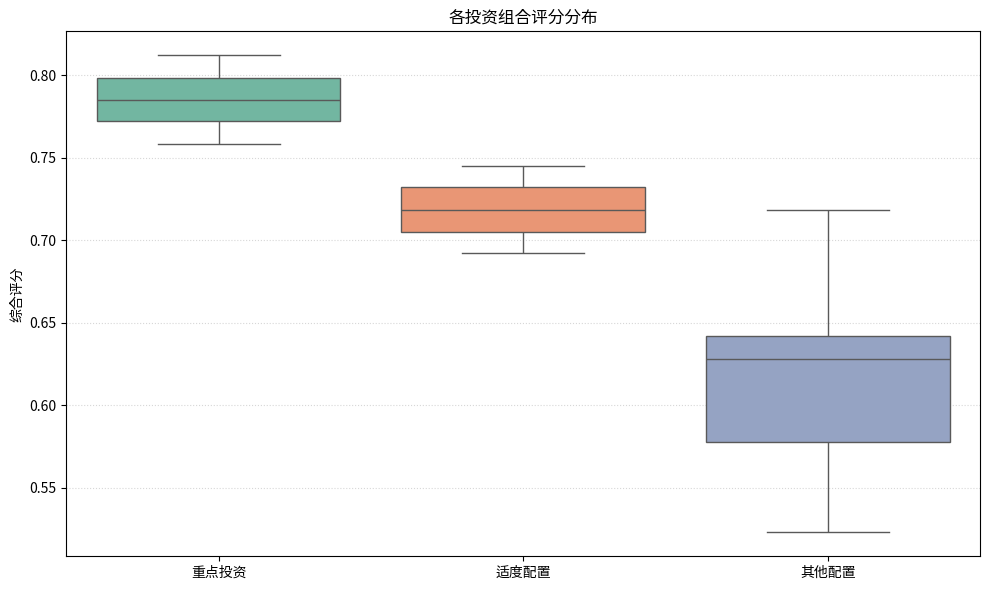
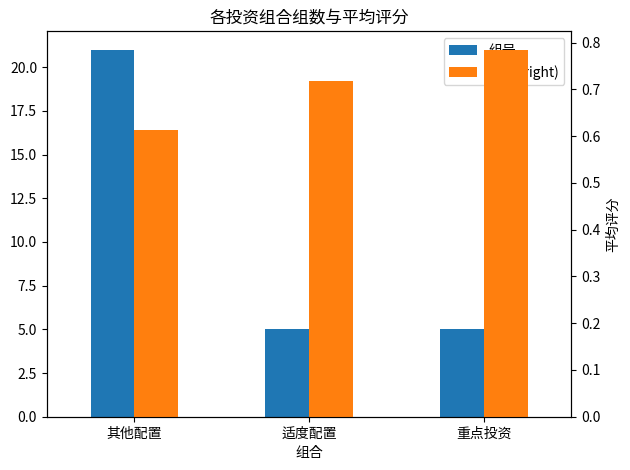
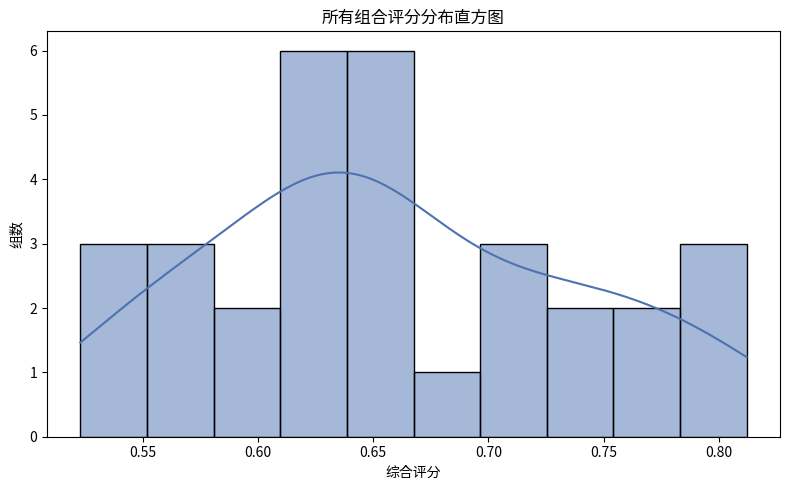

Python code for these plots, in order:
import matplotlib.pyplot as plt # pyright: ignore[reportMissingModuleSource]
import pandas as pd # pyright: ignore[reportMissingModuleSource]
import seaborn as sns # pyright: ignore[reportMissingModuleSource]

# 投资组合数据（与《投资组合配置表.md》一致）
portfolio_data = [
    # 重点投资组合
    {"组合": "重点投资", "组号": 7, "红球": "3,9,15,21,27,33", "蓝球": 3, "评分": 0.812, "评级": 5},
    {"组合": "重点投资", "组号": 23, "红球": "3,9,15,21,27,33", "蓝球": 3, "评分": 0.798, "评级": 4},
    {"组合": "重点投资", "组号": 9, "红球": "8,13,18,23,28,33", "蓝球": 13, "评分": 0.785, "评级": 4},
    {"组合": "重点投资", "组号": 17, "红球": "2,9,15,23,28,33", "蓝球": 7, "评分": 0.772, "评级": 4},
    {"组合": "重点投资", "组号": 4, "红球": "4,9,14,19,24,29", "蓝球": 9, "评分": 0.758, "评级": 3},
    # 适度配置组合
    {"组合": "适度配置", "组号": 3, "红球": "2,7,12,17,22,27", "蓝球": 12, "评分": 0.745, "评级": 3},
    {"组合": "适度配置", "组号": 27, "红球": "7,13,19,20,26,32", "蓝球": 7, "评分": 0.732, "评级": 3},
    {"组合": "适度配置", "组号": 1, "红球": "3,8,13,18,23,28", "蓝球": 8, "评分": 0.718, "评级": 3},
    {"组合": "适度配置", "组号": 8, "红球": "6,11,16,21,26,31", "蓝球": 11, "评分": 0.705, "评级": 3},
    {"组合": "适度配置", "组号": 12, "红球": "4,9,14,19,24,29", "蓝球": 5, "评分": 0.692, "评级": 3},
    # 其他配置组合（只展示部分，完整可扩展）
    {"组合": "其他配置", "组号": 2, "红球": "5,10,15,20,25,30", "蓝球": 10, "评分": 0.635, "评级": 3},
    {"组合": "其他配置", "组号": 5, "红球": "1,6,11,16,21,26", "蓝球": 16, "评分": 0.625, "评级": 2},
    {"组合": "其他配置", "组号": 6, "红球": "7,12,17,22,27,32", "蓝球": 7, "评分": 0.642, "评级": 3},
    {"组合": "其他配置", "组号": 10, "红球": "4,10,16,22,28,31", "蓝球": 4, "评分": 0.658, "评级": 3},
    {"组合": "其他配置", "组号": 11, "红球": "5,10,15,20,25,30", "蓝球": 10, "评分": 0.635, "评级": 3},
    {"组合": "其他配置", "组号": 13, "红球": "6,11,16,21,26,31", "蓝球": 15, "评分": 0.628, "评级": 2},
    {"组合": "其他配置", "组号": 14, "红球": "3,8,13,18,23,28", "蓝球": 8, "评分": 0.718, "评级": 3},
    {"组合": "其他配置", "组号": 15, "红球": "7,12,17,22,27,32", "蓝球": 12, "评分": 0.642, "评级": 3},
    {"组合": "其他配置", "组号": 16, "红球": "1,8,14,20,26,32", "蓝球": 9, "评分": 0.615, "评级": 2},
    {"组合": "其他配置", "组号": 18, "红球": "5,11,18,24,29,33", "蓝球": 11, "评分": 0.598, "评级": 2},
    {"组合": "其他配置", "组号": 19, "红球": "4,10,16,22,28,31", "蓝球": 6, "评分": 0.658, "评级": 3},
    {"组合": "其他配置", "组号": 20, "红球": "3,11,17,25,29,31", "蓝球": 14, "评分": 0.585, "评级": 2},
    {"组合": "其他配置", "组号": 21, "红球": "1,7,13,19,25,31", "蓝球": 1, "评分": 0.542, "评级": 2},
    {"组合": "其他配置", "组号": 22, "红球": "2,8,14,20,26,32", "蓝球": 2, "评分": 0.555, "评级": 2},
    {"组合": "其他配置", "组号": 24, "红球": "4,10,16,22,28,29", "蓝球": 4, "评分": 0.658, "评级": 3},
    {"组合": "其他配置", "组号": 25, "红球": "5,11,17,23,24,30", "蓝球": 5, "评分": 0.568, "评级": 2},
    {"组合": "其他配置", "组号": 26, "红球": "6,12,18,19,25,31", "蓝球": 6, "评分": 0.578, "评级": 2},
    {"组合": "其他配置", "组号": 28, "红球": "8,14,20,21,27,33", "蓝球": 8, "评分": 0.645, "评级": 3},
    {"组合": "其他配置", "组号": 29, "红球": "9,15,21,22,28,29", "蓝球": 9, "评分": 0.635, "评级": 3},
    {"组合": "其他配置", "组号": 30, "红球": "10,16,22,23,24,30", "蓝球": 10, "评分": 0.548, "评级": 2},
    {"组合": "其他配置", "组号": 31, "红球": "11,17,23,25,26,31", "蓝球": 11, "评分": 0.523, "评级": 1},
]

df = pd.DataFrame(portfolio_data)

# 1. 各组合评分分布可视化
plt.figure(figsize=(10, 6))
sns.boxplot(x="组合", y="评分", data=df, palette="Set2")
plt.title("各投资组合评分分布")
plt.ylabel("综合评分")
plt.xlabel("")
plt.grid(axis="y", linestyle=":", alpha=0.5)
plt.tight_layout()
plt.savefig("portfolio_score_boxplot.png")
plt.show()

# 2. 各组合组数与平均评分
group_stats = df.groupby("组合").agg({"组号": "count", "评分": "mean"}).reset_index()
plt.figure(figsize=(8, 5))
ax = group_stats.plot.bar(x="组合", y=["组号", "评分"], secondary_y="评分", rot=0, legend=True)
plt.title("各投资组合组数与平均评分")
plt.ylabel("组数")
ax.right_ax.set_ylabel("平均评分")
plt.tight_layout()
plt.savefig("portfolio_group_stats.png")
plt.show()

# 3. 评分分布直方图
plt.figure(figsize=(8, 5))
sns.histplot(df["评分"], bins=10, kde=True, color="#4C72B0")
plt.title("所有组合评分分布直方图")
plt.xlabel("综合评分")
plt.ylabel("组数")
plt.tight_layout()
plt.savefig("portfolio_score_hist.png")
plt.show()

print("可视化图片已保存：portfolio_score_boxplot.png, portfolio_group_stats.png, portfolio_score_hist.png")
